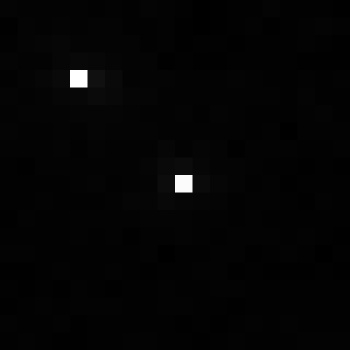

The table this chart was drawn from, first rows:
, xmin, ymin, lat, lon, area, perimeter, max_nanowatts, min_nanowatts, moonlight_illumination, clear_sky_confidence, mean_nanowatts
0, 777, 3314, -4.513, -4.513, 1.0, 0.0, 40.53, 0.0442, 11.83, 0.0, 0.7198
